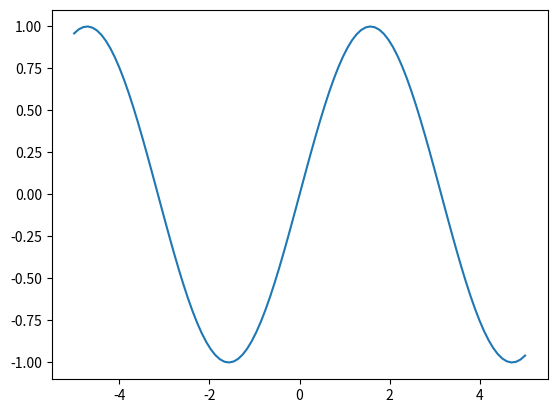

Here is the Python script that generated this plot:
import numpy as np
import matplotlib.pyplot as plt

X = np.linspace(-5, 5, 100)         # 在 -5 到 5 之间生成 100 个等间隔数
Y = np.sin(X)

plt.figure(0)
plt.plot(X, Y)
plt.show()
